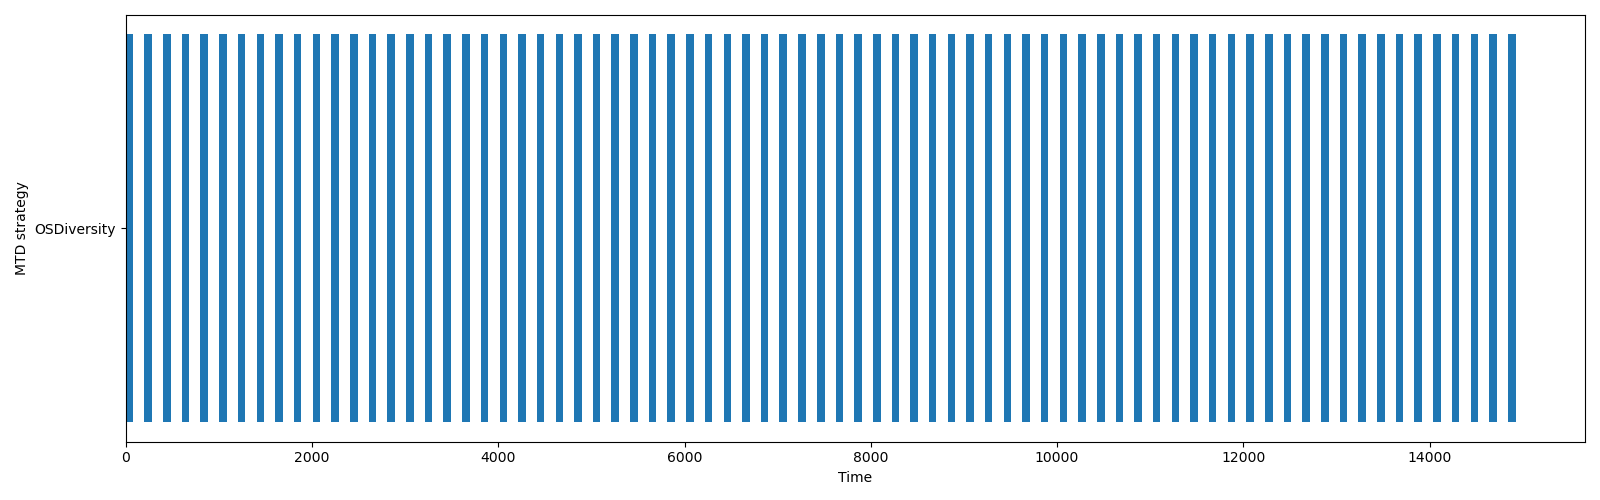

Values plotted in this chart, from the file beside it:
name, start_time, finish_time, duration, executed_at
OSDiversity, 0.0, 80.62, 80.62, application
OSDiversity, 200.7, 281.3, 80.54, application
OSDiversity, 400.9, 481.3, 80.4, application
OSDiversity, 601, 683.5, 82.52, application
OSDiversity, 802.1, 882.3, 80.23, application
OSDiversity, 1003, 1083, 80.49, application
OSDiversity, 1204, 1285, 81.03, application
OSDiversity, 1405, 1485, 80.02, application
OSDiversity, 1606, 1686, 80.02, application
OSDiversity, 1806, 1886, 80.16, application
OSDiversity, 2007, 2087, 80.11, application
OSDiversity, 2207, 2288, 80.51, application
OSDiversity, 2408, 2491, 83.07, application
OSDiversity, 2609, 2689, 80.01, application
OSDiversity, 2809, 2889, 80.35, application
OSDiversity, 3010, 3090, 80.31, application
OSDiversity, 3210, 3291, 81.4, application
OSDiversity, 3411, 3493, 82, application
OSDiversity, 3612, 3692, 80.38, application
OSDiversity, 3813, 3893, 80.07, application
OSDiversity, 4013, 4093, 80.36, application
OSDiversity, 4214, 4294, 80.1, application
OSDiversity, 4414, 4495, 80.29, application
OSDiversity, 4615, 4695, 80.03, application
OSDiversity, 4815, 4895, 80.02, application
OSDiversity, 5015, 5096, 80.97, application
OSDiversity, 5215, 5296, 80.75, application
OSDiversity, 5415, 5496, 80.47, application
OSDiversity, 5616, 5696, 80.5, application
OSDiversity, 5816, 5896, 80.08, application
OSDiversity, 6017, 6097, 80.48, application
OSDiversity, 6217, 6299, 81.23, application
OSDiversity, 6418, 6499, 80.71, application
OSDiversity, 6619, 6699, 80.44, application
OSDiversity, 6819, 6899, 80.26, application
OSDiversity, 7019, 7102, 82.56, application
OSDiversity, 7220, 7301, 80.56, application
OSDiversity, 7422, 7503, 81.54, application
OSDiversity, 7622, 7704, 82.15, application
OSDiversity, 7822, 7903, 80.2, application
OSDiversity, 8023, 8105, 82.02, application
OSDiversity, 8223, 8303, 80.09, application
OSDiversity, 8424, 8506, 81.33, application
OSDiversity, 8625, 8705, 80.02, application
OSDiversity, 8825, 8905, 80.05, application
OSDiversity, 9025, 9105, 80.26, application
OSDiversity, 9225, 9306, 80.62, application
OSDiversity, 9427, 9507, 80.35, application
OSDiversity, 9627, 9707, 80.02, application
OSDiversity, 9828, 9908, 80.06, application
OSDiversity, 10028, 10109, 80.53, application
OSDiversity, 10228, 10308, 80.05, application
OSDiversity, 10429, 10509, 80.52, application
OSDiversity, 10629, 10709, 80.08, application
OSDiversity, 10830, 10910, 80.02, application
OSDiversity, 11030, 11110, 80.05, application
OSDiversity, 11231, 11313, 81.83, application
OSDiversity, 11431, 11511, 80.11, application
OSDiversity, 11631, 11712, 80.16, application
OSDiversity, 11832, 11912, 80.08, application
... 15 more rows
